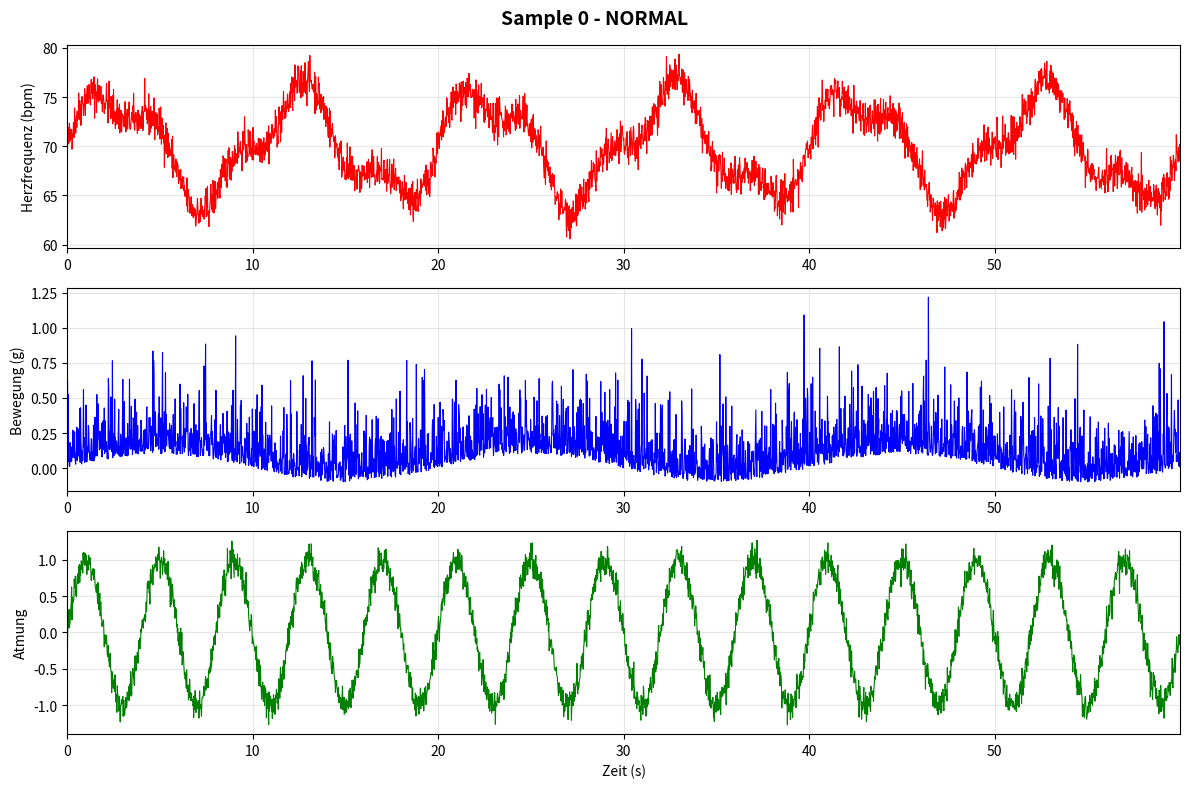
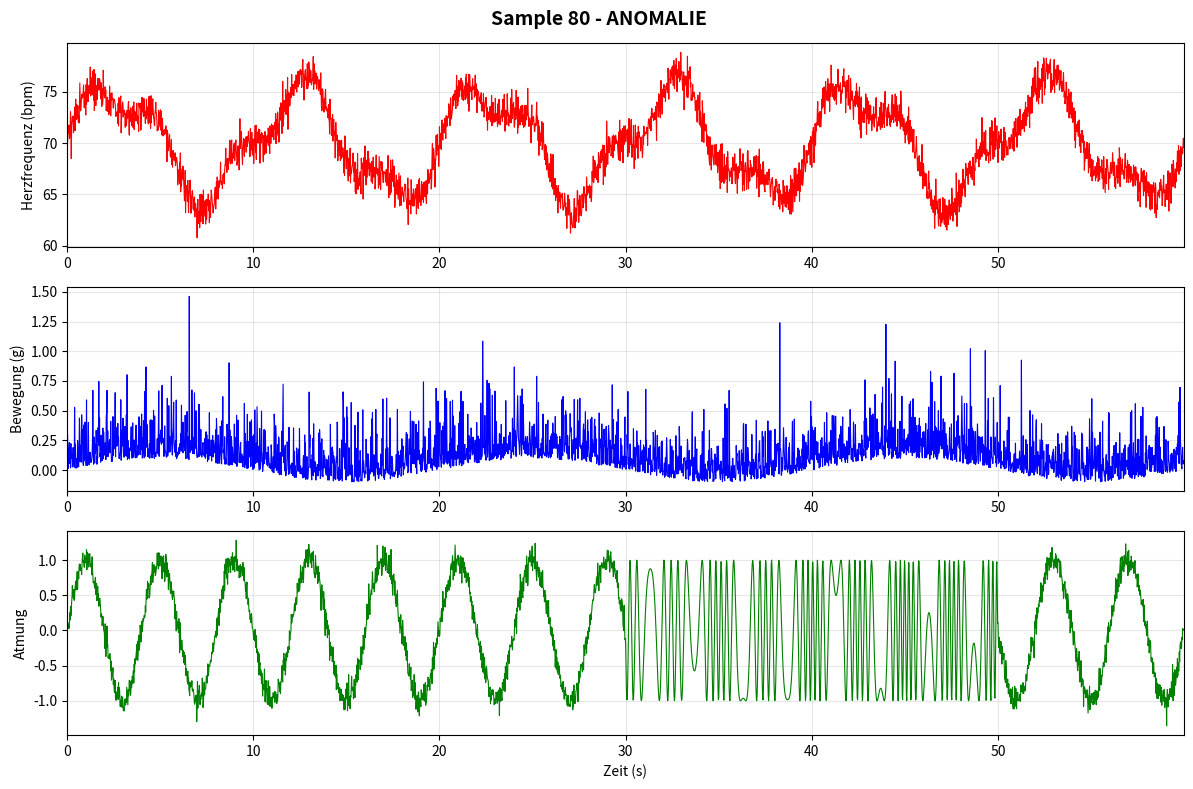

Write the Python code that produced these figures, in order.
"""
CareWatch Pro - Sensor Data Simulator
Simuliert realistische Vitaldaten für Pflegemonitoring
"""

import numpy as np
import pandas as pd
from typing import Tuple, List
import matplotlib.pyplot as plt

class VitalSignSimulator:
    """Simuliert Herzfrequenz, Bewegung und Atmung mit Anomalien"""
    
    def __init__(self, sampling_rate: int = 50, seed: int = 42):
        """
        Args:
            sampling_rate: Samples pro Sekunde (Hz)
            seed: Random seed für Reproduzierbarkeit
        """
        self.sampling_rate = sampling_rate
        np.random.seed(seed)
        
    def generate_heartrate(self, duration_sec: int, base_hr: float = 70.0, 
                          add_anomaly: bool = False) -> np.ndarray:
        """Generiert Herzfrequenz-Signal mit realistischer Variabilität"""
        n_samples = duration_sec * self.sampling_rate
        t = np.linspace(0, duration_sec, n_samples)
        
        # Base heartrate mit realistischer HRV
        hr = base_hr + 5 * np.sin(2 * np.pi * 0.1 * t)  # Langsame Schwankung
        hr += 2 * np.sin(2 * np.pi * 0.25 * t)  # Atemabhängige Variation
        hr += np.random.normal(0, 1, n_samples)  # Rauschen
        
        # Anomalie: Plötzlicher Anstieg (z.B. Stress, Sturz)
        if add_anomaly:
            anomaly_start = n_samples // 2
            anomaly_duration = self.sampling_rate * 10  # 10 Sekunden
            hr[anomaly_start:anomaly_start + anomaly_duration] += 30
            
        return hr
    
    def generate_motion(self, duration_sec: int, activity_level: float = 0.3,
                       add_anomaly: bool = False) -> np.ndarray:
        """Generiert Bewegungssignal (Accelerometer-ähnlich)"""
        n_samples = duration_sec * self.sampling_rate
        t = np.linspace(0, duration_sec, n_samples)
        
        # Normale Bewegung: Ruhig mit gelegentlichen Spikes
        motion = activity_level * np.random.exponential(0.5, n_samples)
        motion += 0.1 * np.sin(2 * np.pi * 0.05 * t)  # Langsame Bewegungen
        
        # Anomalie: Sturz (plötzlicher großer Spike)
        if add_anomaly:
            fall_idx = n_samples // 2
            motion[fall_idx:fall_idx + 50] = 5.0 + np.random.normal(0, 0.5, 50)
            # Nach Sturz: Keine Bewegung
            motion[fall_idx + 50:fall_idx + 200] = 0.05 * np.random.normal(1, 0.1, 150)
            
        return motion
    
    def generate_respiration(self, duration_sec: int, breaths_per_min: float = 15.0,
                            add_anomaly: bool = False) -> np.ndarray:
        """Generiert Atmungssignal"""
        n_samples = duration_sec * self.sampling_rate
        t = np.linspace(0, duration_sec, n_samples)
        
        # Normale Atmung
        freq = breaths_per_min / 60.0
        resp = np.sin(2 * np.pi * freq * t)
        resp += 0.1 * np.random.normal(0, 1, n_samples)
        
        # Anomalie: Unregelmäßige Atmung
        if add_anomaly:
            anomaly_start = n_samples // 2
            anomaly_duration = self.sampling_rate * 20
            t_anom = t[anomaly_start:anomaly_start + anomaly_duration]
            # Unregelmäßiger Rhythmus
            resp[anomaly_start:anomaly_start + anomaly_duration] = \
                np.sin(2 * np.pi * freq * t_anom * (1 + 0.3 * np.sin(2 * np.pi * 0.2 * t_anom)))
            
        return resp
    
    def generate_dataset(self, n_normal: int = 100, n_anomaly: int = 20,
                        duration_sec: int = 60) -> Tuple[pd.DataFrame, np.ndarray]:
        """
        Generiert kompletten Datensatz
        
        Returns:
            df: DataFrame mit allen Sensordaten
            labels: 0 = normal, 1 = anomaly
        """
        all_data = []
        labels = []
        
        print(f"Generiere {n_normal} normale Samples...")
        for i in range(n_normal):
            hr = self.generate_heartrate(duration_sec, add_anomaly=False)
            motion = self.generate_motion(duration_sec, add_anomaly=False)
            resp = self.generate_respiration(duration_sec, add_anomaly=False)
            
            df_sample = pd.DataFrame({
                'heartrate': hr,
                'motion': motion,
                'respiration': resp,
                'sample_id': i,
                'timestamp': np.arange(len(hr)) / self.sampling_rate
            })
            all_data.append(df_sample)
            labels.append(0)
        
        print(f"Generiere {n_anomaly} Anomalie-Samples...")
        for i in range(n_anomaly):
            # Zufällig eine Art von Anomalie wählen
            anomaly_type = np.random.choice(['heartrate', 'motion', 'respiration'])
            
            hr = self.generate_heartrate(duration_sec, add_anomaly=(anomaly_type=='heartrate'))
            motion = self.generate_motion(duration_sec, add_anomaly=(anomaly_type=='motion'))
            resp = self.generate_respiration(duration_sec, add_anomaly=(anomaly_type=='respiration'))
            
            df_sample = pd.DataFrame({
                'heartrate': hr,
                'motion': motion,
                'respiration': resp,
                'sample_id': n_normal + i,
                'timestamp': np.arange(len(hr)) / self.sampling_rate
            })
            all_data.append(df_sample)
            labels.append(1)
        
        df = pd.concat(all_data, ignore_index=True)
        labels = np.array(labels)
        
        print(f"✅ Datensatz erstellt: {len(df)} Datenpunkte, {n_normal + n_anomaly} Samples")
        return df, labels
    
    def plot_sample(self, sample_id: int, df: pd.DataFrame, label: int = 0):
        """Visualisiert ein einzelnes Sample"""
        sample_data = df[df['sample_id'] == sample_id]
        
        fig, axes = plt.subplots(3, 1, figsize=(12, 8))
        title_suffix = "ANOMALIE" if label == 1 else "NORMAL"
        fig.suptitle(f'Sample {sample_id} - {title_suffix}', fontsize=14, fontweight='bold')
        
        axes[0].plot(sample_data['timestamp'], sample_data['heartrate'], 'r-', linewidth=0.8)
        axes[0].set_ylabel('Herzfrequenz (bpm)')
        axes[0].grid(True, alpha=0.3)
        axes[0].set_xlim(sample_data['timestamp'].min(), sample_data['timestamp'].max())
        
        axes[1].plot(sample_data['timestamp'], sample_data['motion'], 'b-', linewidth=0.8)
        axes[1].set_ylabel('Bewegung (g)')
        axes[1].grid(True, alpha=0.3)
        axes[1].set_xlim(sample_data['timestamp'].min(), sample_data['timestamp'].max())
        
        axes[2].plot(sample_data['timestamp'], sample_data['respiration'], 'g-', linewidth=0.8)
        axes[2].set_ylabel('Atmung')
        axes[2].set_xlabel('Zeit (s)')
        axes[2].grid(True, alpha=0.3)
        axes[2].set_xlim(sample_data['timestamp'].min(), sample_data['timestamp'].max())
        
        plt.tight_layout()
        return fig


# Test-Code
if __name__ == "__main__":
    print("=== CareWatch Pro - Sensor Simulator ===\n")
    
    simulator = VitalSignSimulator(sampling_rate=50)
    
    # Generiere Datensatz
    df, labels = simulator.generate_dataset(n_normal=80, n_anomaly=20, duration_sec=60)
    
    # Speichere Daten
    df.to_csv('sensor_data.csv', index=False)
    np.save('labels.npy', labels)
    print("\n💾 Daten gespeichert: sensor_data.csv, labels.npy")
    
    # Visualisiere Beispiele
    print("\n📊 Erstelle Visualisierungen...")
    
    # Normales Sample
    fig1 = simulator.plot_sample(0, df, label=0)
    plt.savefig('sample_normal.png', dpi=150, bbox_inches='tight')
    print("   ✅ sample_normal.png")
    
    # Anomalie Sample
    fig2 = simulator.plot_sample(80, df, label=1)
    plt.savefig('sample_anomaly.png', dpi=150, bbox_inches='tight')
    print("   ✅ sample_anomaly.png")
    
    plt.show()
    
    print("\n✅ SPRINT 1 ABGESCHLOSSEN!")
    print("   Nächster Schritt: data_processor.py implementieren")